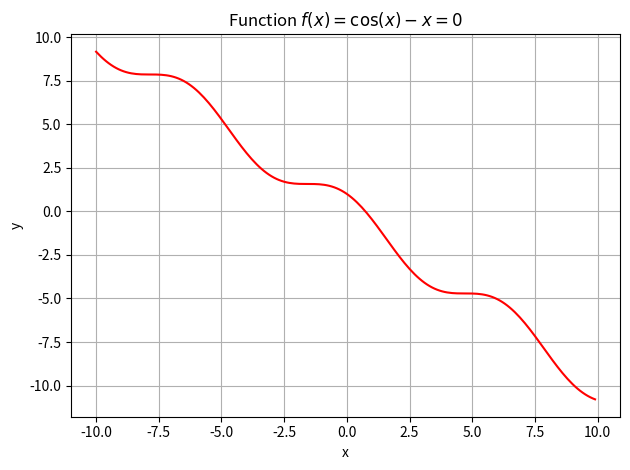

This figure's Python source:
# Ploting f(x) = cos(x) - x
import numpy as np
import matplotlib.pyplot as plt

x_values = np.arange(-10, 10.0, 0.1)
y_values = np.cos(x_values) - x_values
plt.plot(x_values, y_values, color='red')
plt.title('Function $f(x) = \cos(x) - x = 0$')
plt.xlabel('x')
plt.ylabel('y')
plt.grid()
plt.tight_layout()
plt.savefig(f"cos_x_minus_x.pdf")
plt.show()